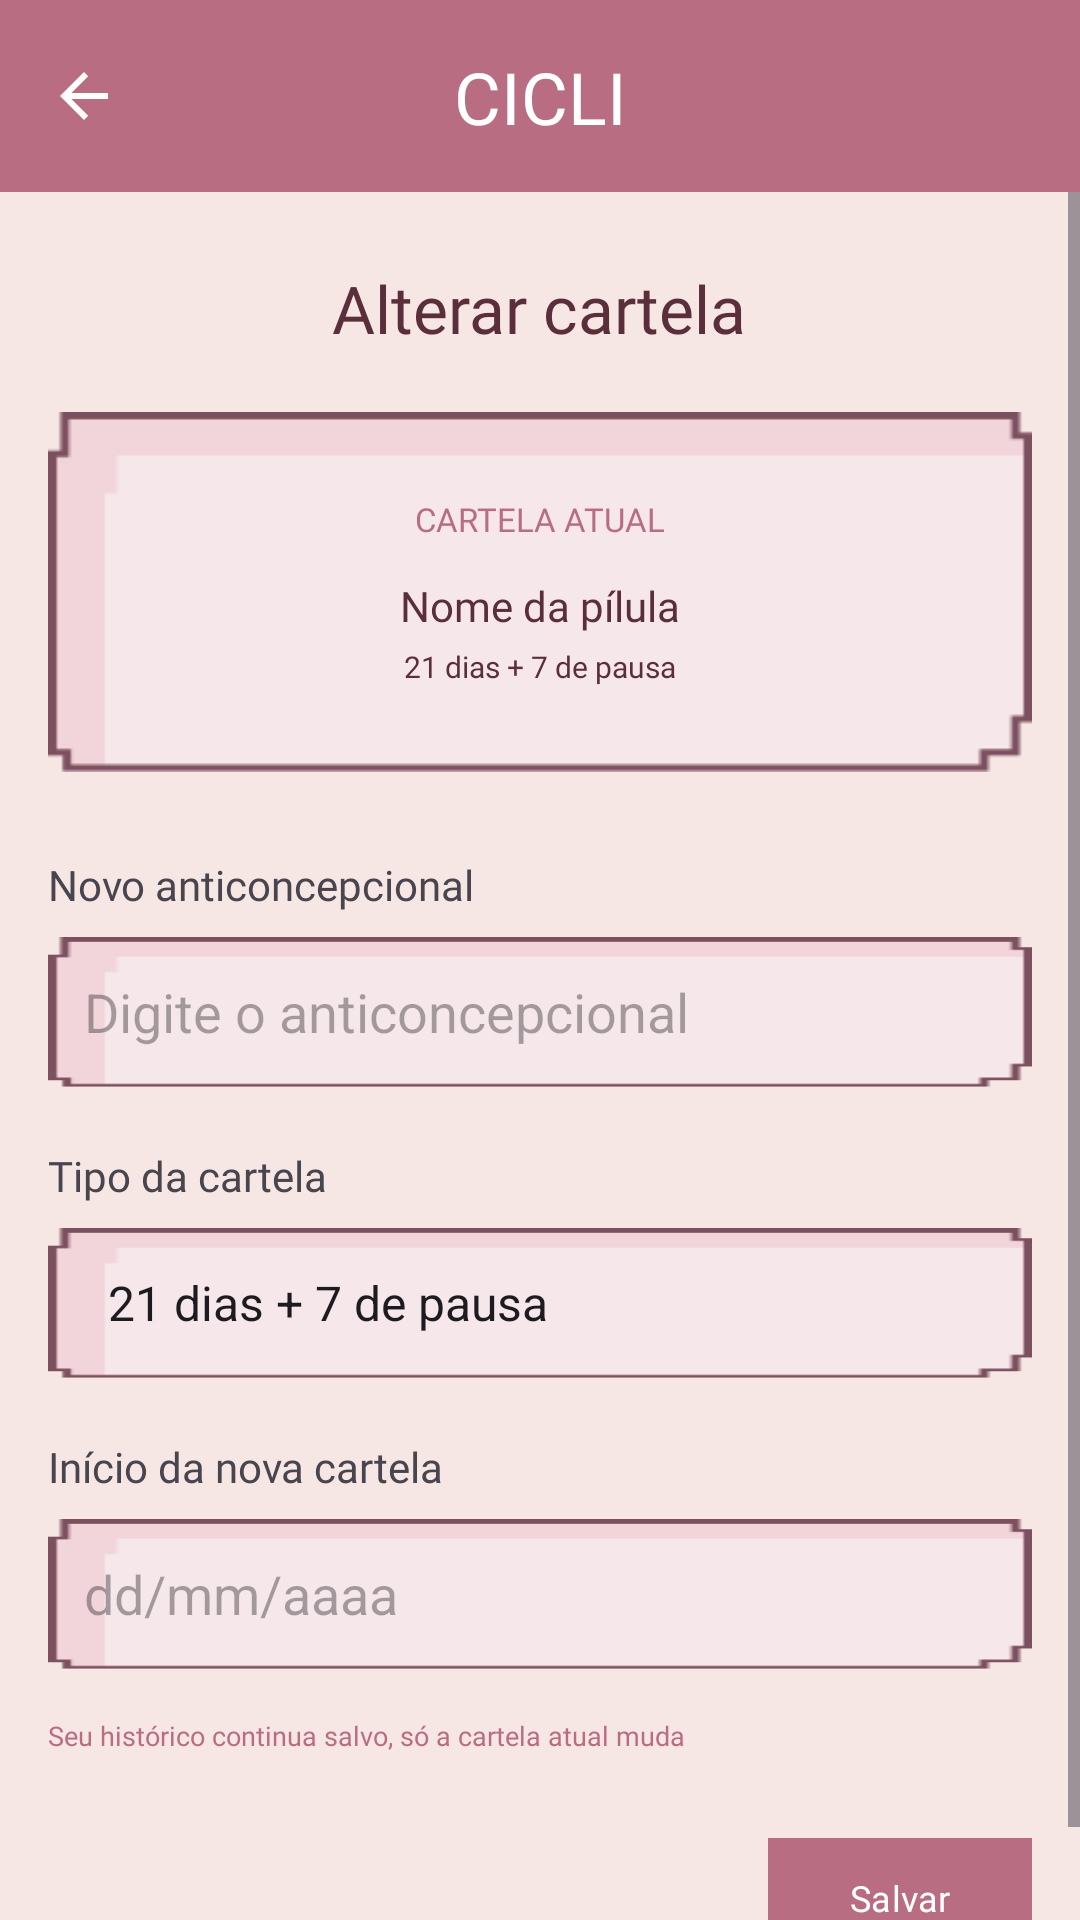

Reconstruct the res/layout file that produces this screen, plus the resources it refers to.
<!-- AndroidManifest.xml: application theme Theme.AplicativoCicli -->
<!-- res/layout/alterar_cartela.xml -->
<?xml version="1.0" encoding="utf-8"?>
<androidx.constraintlayout.widget.ConstraintLayout
    xmlns:android="http://schemas.android.com/apk/res/android"
    xmlns:app="http://schemas.android.com/apk/res-auto"
    xmlns:tools="http://schemas.android.com/tools"
    android:id="@+id/main"
    android:layout_width="match_parent"
    android:layout_height="match_parent"
    android:background="@drawable/fundo_tela"
    android:fitsSystemWindows="true"
    tools:context=".historico">

    <androidx.appcompat.widget.Toolbar
        android:id="@+id/toolbar"
        android:layout_width="0dp"
        android:layout_height="wrap_content"
        android:minHeight="?attr/actionBarSize"
        android:background="#B86D82"
        android:theme="@style/ThemeOverlay.AppCompat.Dark.ActionBar"
        app:navigationIcon="?attr/homeAsUpIndicator"
        app:layout_constraintTop_toTopOf="parent"
        app:layout_constraintStart_toStartOf="parent"
        app:layout_constraintEnd_toEndOf="parent"
        app:navigationContentDescription="Voltar"/>

    <TextView
        android:layout_width="wrap_content"
        android:layout_height="wrap_content"
        android:fontFamily="@font/silkscreen_bold"
        android:text="CICLI"
        android:textColor="#FFFFFF"
        android:textSize="24sp"
        app:layout_constraintTop_toTopOf="@id/toolbar"
        app:layout_constraintBottom_toBottomOf="@id/toolbar"
        app:layout_constraintStart_toStartOf="@id/toolbar"
        app:layout_constraintEnd_toEndOf="@id/toolbar" />

    <ScrollView
        android:layout_width="0dp"
        android:layout_height="0dp"
        app:layout_constraintTop_toBottomOf="@id/toolbar"
        app:layout_constraintBottom_toBottomOf="parent"
        app:layout_constraintStart_toStartOf="parent"
        app:layout_constraintEnd_toEndOf="parent">

        <LinearLayout
            android:layout_width="match_parent"
            android:layout_height="wrap_content"
            android:orientation="vertical"
            android:padding="16dp">

            <TextView
                android:layout_width="wrap_content"
                android:layout_height="wrap_content"
                android:layout_gravity="center_horizontal"
                android:layout_marginTop="8dp"
                android:fontFamily="@font/silkscreen_bold"
                android:text="Alterar cartela"
                android:textColor="#5A2E3A"
                android:textSize="22sp" />

            
            <LinearLayout
                android:layout_width="match_parent"
                android:layout_height="120dp"
                android:layout_marginTop="20dp"
                android:background="@drawable/card_alarme"
                android:gravity="center"
                android:orientation="vertical"
                android:padding="16dp">

                <TextView
                    android:layout_width="wrap_content"
                    android:layout_height="wrap_content"
                    android:layout_marginBottom="4dp"
                    android:fontFamily="@font/silkscreen_regular"
                    android:text="CARTELA ATUAL"
                    android:textColor="#B86D82"
                    android:textSize="11sp" />

                <TextView
                    android:id="@+id/txt_pilula_atual"
                    android:layout_width="wrap_content"
                    android:layout_height="wrap_content"
                    android:layout_marginTop="8dp"
                    android:fontFamily="@font/silkscreen_regular"
                    android:text="Nome da pílula"
                    android:textColor="#5A2E3A"
                    android:textSize="14sp" />

                <TextView
                    android:id="@+id/txt_tipo_atual"
                    android:layout_width="wrap_content"
                    android:layout_height="wrap_content"
                    android:layout_marginTop="4dp"
                    android:fontFamily="@font/silkscreen_regular"
                    android:text="21 dias + 7 de pausa"
                    android:textColor="#5A2E3A"
                    android:textSize="10sp" />
            </LinearLayout>

            
            <TextView
                android:layout_width="wrap_content"
                android:layout_height="wrap_content"
                android:layout_marginTop="28dp"
                android:fontFamily="@font/silkscreen_regular"
                android:text="Novo anticoncepcional" />

            <AutoCompleteTextView
                android:id="@+id/edit_novo_anticoncepcional"
                android:layout_width="match_parent"
                android:layout_height="50dp"
                android:layout_marginTop="8dp"
                android:background="@drawable/card_alarme"
                android:completionThreshold="1"
                android:hint="Digite o anticoncepcional"
                android:inputType="text"
                android:paddingHorizontal="12dp" />
            <TextView
                android:id="@+id/txt_erro_nome"
                android:layout_width="match_parent"
                android:layout_height="wrap_content"
                android:layout_marginTop="6dp"
                android:background="@drawable/fundo_erro"
                android:drawablePadding="8dp"
                android:padding="8dp"
                android:text="Informe o novo anticoncepcional"
                android:textColor="#5A2E3A"
                android:textSize="12sp"
                android:visibility="gone" />

            <TextView
                android:layout_width="wrap_content"
                android:layout_height="wrap_content"
                android:layout_marginTop="20dp"
                android:fontFamily="@font/silkscreen_regular"
                android:text="Tipo da cartela" />

            <Spinner
                android:id="@+id/spinner_nova_cartela"
                android:layout_width="match_parent"
                android:layout_height="50dp"
                android:layout_marginTop="8dp"
                android:background="@drawable/card_alarme"
                android:entries="@array/tipos_cartela"
                android:paddingHorizontal="12dp" />

            <TextView
                android:layout_width="wrap_content"
                android:layout_height="wrap_content"
                android:layout_marginTop="20dp"
                android:fontFamily="@font/silkscreen_regular"
                android:text="Início da nova cartela" />

            <EditText
                android:id="@+id/edit_inicio_nova_cartela"
                android:layout_width="match_parent"
                android:layout_height="50dp"
                android:layout_marginTop="8dp"
                android:background="@drawable/card_alarme"
                android:hint="dd/mm/aaaa"
                android:inputType="number"
                android:maxLength="10"
                android:paddingHorizontal="12dp" />

            <TextView
                android:layout_width="match_parent"
                android:layout_height="wrap_content"
                android:layout_marginTop="16dp"
                android:fontFamily="@font/silkscreen_regular"
                android:text="Seu histórico continua salvo, só a cartela atual muda"
                android:textColor="#B86D82"
                android:textSize="9sp" />

            <com.google.android.material.button.MaterialButton
                android:id="@+id/botao_salvar_cartela"
                android:layout_width="wrap_content"
                android:layout_height="wrap_content"
                android:layout_gravity="end"
                android:layout_marginTop="24dp"
                android:backgroundTint="#B86D82"
                android:fontFamily="@font/silkscreen_regular"
                android:text="Salvar"
                android:textColor="#FFFFFF"
                android:textSize="12sp"
                app:cornerRadius="0dp" />
        </LinearLayout>
    </ScrollView>
</androidx.constraintlayout.widget.ConstraintLayout>
<!-- resources referenced by this layout -->
<resources>
  <string-array name="tipos_cartela">
          <item>21 dias + 7 de pausa</item>
          <item>22 dias + 6 de pausa</item>
          <item>24 dias + 4 de pausa</item>
          <item>28 dias + 2 dias de pausa</item>
          <item>21 dias ativos + 7 comprimidos placebo</item>
          <item>24 dias ativos + 4 comprimidos placebo</item>
          <item>Regime estendido (84 dias ativos + 7 dias de pausa ou placebo)</item>
          <item>Uso contínuo (28 dias ativos, sem pausa)</item>
      </string-array>
  <!-- drawable fundo_erro (drawable) -->
  <?xml version="1.0" encoding="utf-8"?>
  <shape xmlns:android="http://schemas.android.com/apk/res/android">
      <solid android:color="#fce9e6" />
      <stroke android:width="1dp" android:color="#5A2E3A" />
      <corners android:radius="6dp" />
  </shape>
  <!-- drawable fundo_tela (drawable) -->
  <?xml version="1.0" encoding="utf-8"?>
  <layer-list xmlns:android="http://schemas.android.com/apk/res/android">
      <item>
          <shape android:shape="rectangle">
              <solid android:color="#F7E7E4" />
          </shape>
      </item>
      <item android:height="56dp" android:gravity="top">
          <shape android:shape="rectangle">
              <solid android:color="#B86D82" />
          </shape>
      </item>
  </layer-list>
  <style name="Theme.AplicativoCicli" parent="Base.Theme.AplicativoCicli" />
  <style name="Base.Theme.AplicativoCicli" parent="Theme.Material3.DayNight.NoActionBar">
          <item name="colorPrimary">#B86D82</item>
          <item name="android:colorPrimaryDark">#B86D82</item>
          <item name="android:statusBarColor">#B86D82</item>
      </style>
</resources>
